Labelled photos from "BiodiversityByUAVImages", an image-classification folder in DoMaiVietHoang/BiodiversityByUAVImages. The possible labels are: agropyron repens, ailanto, arrenatereto, artemisia verlotorum, populus nigra, rubus caesius, ulmus minor.

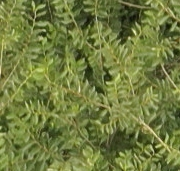
Label: rubus caesius

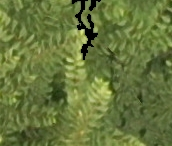
Label: ulmus minor

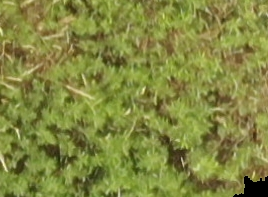
Label: artemisia verlotorum

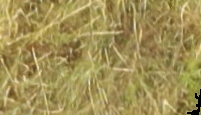
Label: arrenatereto

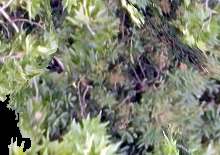
Label: populus nigra

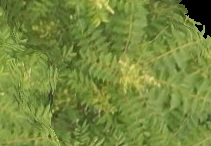
Label: ailanto
